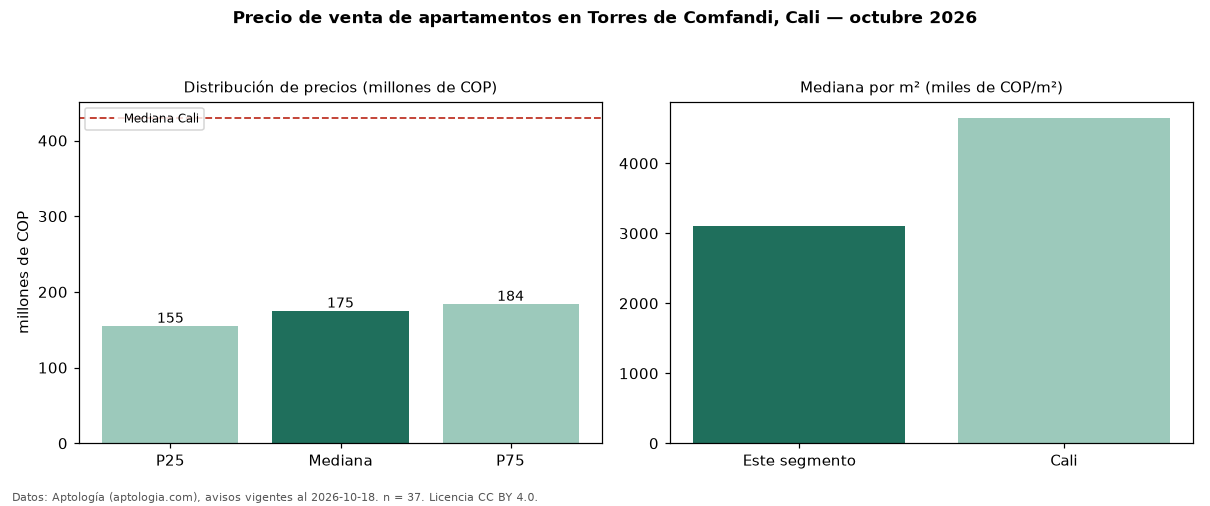

Data behind this chart, as committed beside it:
seccion, metrica, valor, moneda, n
precio, p25, 155000000, COP, 37
precio, mediana, 175000000, COP, 37
precio, p75, 184000000, COP, 37
precio, minimo, 150000000, COP, 37
precio, maximo, 405000000, COP, 37
m2, mediana_precio_m2, 3103448, COP, 37
m2, area_mediana_m2, 55.0, m2, 37
admin, mediana_admin_mes, 190000, COP, 30
banos, mediana_banos, 2.0, , 
parqueadero, pct_con_parqueadero, 32.4, %, 37
estrato, estrato_mas_frecuente, 3, , 37
habitaciones, 3+, 174000000, COP, 34
ciudad, mediana_ciudad_referencia, 430000000, COP, 
ciudad, mediana_m2_ciudad, 4650000, COP, 
fuente, fecha_datos, 2026-10-18, , 
fuente, atribucion, https://www.aptologia.com/venta/cali/tor…, , 
fuente, licencia, CC BY 4.0, , 
